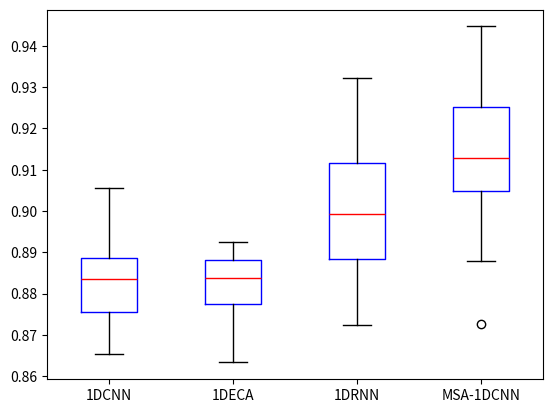

Write Python code to recreate this figure. (Note: this script raises an exception after producing the figure.)
import matplotlib.pyplot as plt
import numpy as np
import pandas as pd
from scipy.stats import friedmanchisquare
from scipy.stats import wilcoxon

def boxplot(data_list,label,dir):
    fig, ax = plt.subplots()
    ax.boxplot(data_list,
                notch=False, labels = label,patch_artist = False, medianprops={'color':'red'},boxprops = {'color':'blue','linewidth':'1.0'},
                capprops={'color':'black','linewidth':'1.0'})
    color = ['blue', 'orange', 'green','red','purple']  # 有多少box就对应设置多少颜色
    # ax.legend(['RF-GAN'], loc='upper right')
    # plt.ylim(ymin=0,ymax=100)
    fig.savefig(dir)
    plt.show()

def post_hoc(x1,x2):
    stat_post, p_post = wilcoxon(x1,x2)
    print('wilcoxon Post hoc: ',stat_post, p_post)
    # interpret
    alpha = 0.05
    if p_post > alpha:
        print('Same distribution (fail to reject H0)')
    else:
        print('Different distribution (reject H0)')

#以下为非batchnorm 操作后的生成数据
# normal (with acc metric)
cnn = np.array([0.879333333,    0.886191667,    0.897508333,
                0.888466667,    0.885725,       0.903225,
                0.870316667,    0.875258333,    0.894058333,
                0.8995,	        0.865416667,	0.892508333,
                0.899,	        0.872783333,	0.88325,
                0.869533333,	0.880533333,	0.877508333,
                0.865383333,	0.873633333,	0.888525,
                0.885216667,	0.886916667,	0.905675,
                0.881158333,	0.881683333,	0.876416667,
                0.873175,	    0.883733333,	0.883766667
])

cnn_eca = np.array([0.878183333,	0.874908333,	0.892433333,
                    0.889908333,	0.889641667,	0.889666667,
                    0.871966667,	0.882058333,	0.891825,
                    0.874333333,	0.869166667,	0.877275,
                    0.863316667,	0.880891667,	0.886533333,
                    0.8886,	        0.88575,	    0.883625,
                    0.888683333,	0.885458333,	0.869308333,
                    0.884141667,	0.88645,	    0.884016667,
                    0.885675,	    0.88255,	    0.89035,
                    0.864266667,	0.879191667,	0.879933333
])

cnn_resnet = np.array([0.900583333,	0.887691667,	0.914375,
                       0.897975,	0.886891667,	0.879183333,
                       0.925125,	0.932108333,	0.883075,
                       0.910291667,	0.8936,	        0.874483333,
                       0.901491667,	0.908341667,	0.912033333,
                       0.895916667,	0.916566667,	0.872383333,
                       0.910708333,	0.890866667,	0.892891667,
                       0.896141667,	0.890033333,	0.90405,
                       0.873508333,	0.905908333,	0.912816667,
                       0.927083333,	0.914108333,	0.875291667
])

cnn_res_eca = np.array([0.92615,	    0.916441667,	0.922283333,
                        0.912166667,	0.888091667,	0.910633333,
                        0.918533333,	0.929333333,	0.941475,
                        0.906966667,	0.912358333,	0.931808333,
                        0.9371,	        0.904133333,	0.928833333,
                        0.894875,	    0.910191667,	0.872675,
                        0.9037,	        0.904975,	    0.932841667,
                        0.944675,	    0.908383333,	0.904833333,
                        0.887958333,	0.914775,	    0.913358333,
                        0.892508333,	0.922225,	    0.917766667
])

# def ModelSensity test
stat, p = friedmanchisquare(cnn,cnn_eca,cnn_resnet,cnn_res_eca)
print('Friedman Test: ',stat, p)
alpha = 0.05
if p > alpha:
     print('There is no difference between them (fail to reject H0)')
else:
    print('There is difference between them (reject H0) and Jump to the Post hoc!')
    print('*'*52)
    print('-'*20+'pos hoc test'+'-'*20)
    post_hoc(cnn,cnn_eca)
    print('*' * 52)

# mean = np.mean(cnn_res_eca)
# print(mean)

# #BoxPlot for Fig_8 (average accuracy)
# plt.figure(1)
save_path='./fig/boxplot.png'
labels='1DCNN','1DECA','1DRNN','MSA-1DCNN'
data_lists=[cnn,cnn_eca,cnn_resnet,cnn_res_eca]

boxplot(data_list=data_lists,label=labels,dir=save_path)
plt.ylim(ymin=0,ymax=1)
plt.savefig('./fig/boxplot.png')
plt.show()